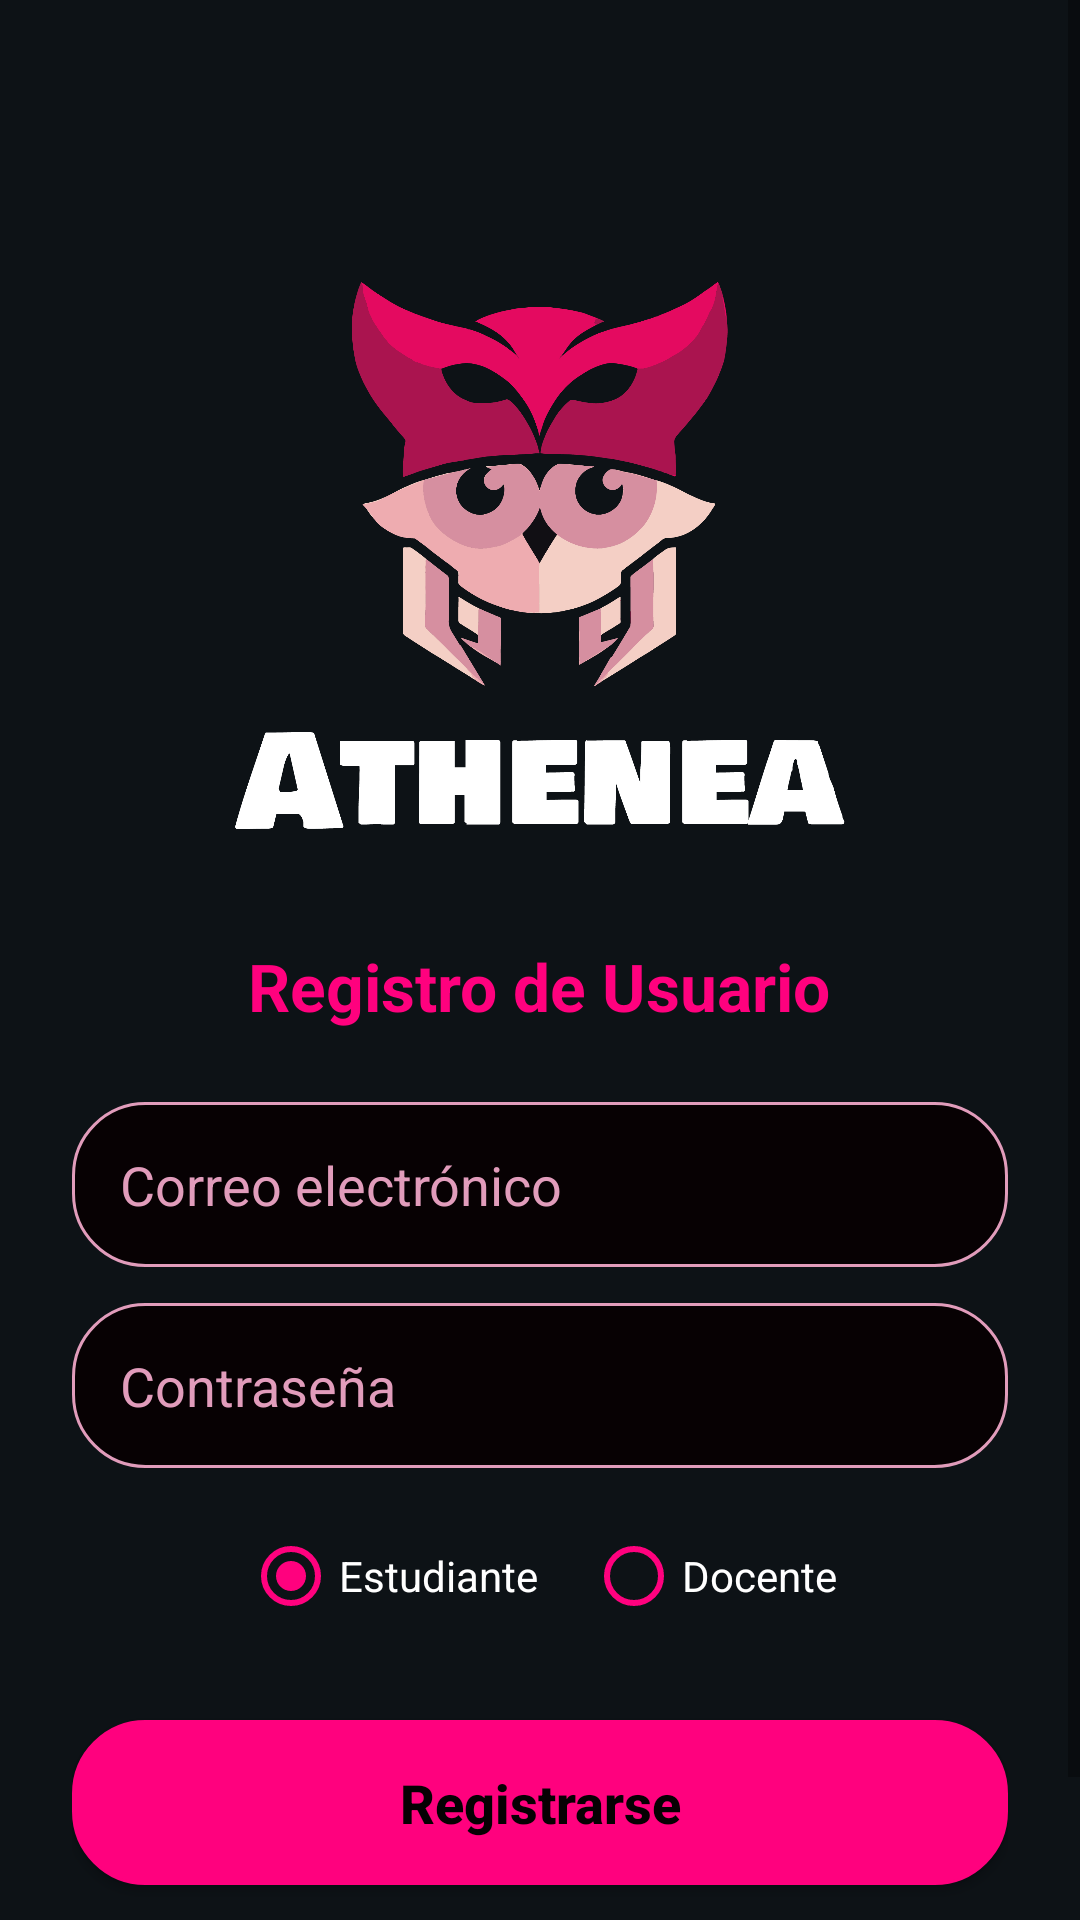

Here is an Android app screen rendered from its layout file. Give the layout XML and the strings, colors and styles it references.
<!-- AndroidManifest.xml: application theme Theme.Athenea -->
<!-- res/layout/activity_register.xml -->
<?xml version="1.0" encoding="utf-8"?>
<ScrollView xmlns:android="http://schemas.android.com/apk/res/android"
    android:layout_width="match_parent"
    android:layout_height="match_parent"
    android:background="@color/dark_bg"
    android:fillViewport="true">

    <LinearLayout
        android:layout_width="match_parent"
        android:layout_height="wrap_content"
        android:orientation="vertical"
        android:padding="24dp"
        android:gravity="center_horizontal">

        <ImageView
            android:layout_width="match_parent"
            android:layout_height="@dimen/logo_height"
            android:src="@drawable/logoaten"
            android:scaleType="centerInside"
            android:layout_marginTop="70dp"
            android:layout_marginBottom="20dp" />

        <TextView
            android:layout_width="wrap_content"
            android:layout_height="wrap_content"
            android:text="@string/title_register"
            android:textColor="@color/pink_primary"
            android:textSize="22sp"
            android:textStyle="bold"
            android:layout_marginBottom="24dp" />

        <EditText
            android:id="@+id/etRegEmail"
            android:layout_width="match_parent"
            android:layout_height="55dp"
            android:background="@drawable/rounded_input"
            android:hint="@string/hint_email"
            android:textColorHint="@color/pink_accent"
            android:textColor="@color/white"
            android:paddingStart="@dimen/input_padding"
            android:paddingEnd="@dimen/input_padding"
            android:layout_marginBottom="12dp" />

        <EditText
            android:id="@+id/etRegPassword"
            android:layout_width="match_parent"
            android:layout_height="55dp"
            android:background="@drawable/rounded_input"
            android:hint="@string/hint_password"
            android:textColorHint="@color/pink_accent"
            android:textColor="@color/white"
            android:paddingStart="@dimen/input_padding"
            android:paddingEnd="@dimen/input_padding"
            android:inputType="textPassword"
            android:layout_marginBottom="12dp" />

        <RadioGroup
            android:id="@+id/rgRole"
            android:layout_width="match_parent"
            android:layout_height="wrap_content"
            android:orientation="horizontal"
            android:gravity="center"
            android:layout_marginBottom="24dp">
            <RadioButton android:id="@+id/rbEstudiante" android:layout_width="wrap_content" android:layout_height="wrap_content" android:text="@string/radio_estudiante" android:textColor="@color/white" android:buttonTint="@color/pink_primary" android:checked="true"/>
            <RadioButton android:id="@+id/rbDocente" android:layout_width="wrap_content" android:layout_height="wrap_content" android:text="@string/radio_docente" android:textColor="@color/white" android:buttonTint="@color/pink_primary" android:layout_marginStart="16dp"/>
        </RadioGroup>

        <androidx.appcompat.widget.AppCompatButton
            android:id="@+id/btnRegister"
            android:layout_width="match_parent"
            android:layout_height="55dp"
            android:background="@drawable/rounded_input"
            android:backgroundTint="@color/pink_primary"
            android:text="@string/btn_register"
            android:textAllCaps="false"
            android:textSize="18sp"
            android:textColor="@color/black_deep"
            android:textStyle="bold" />

        <TextView
            android:id="@+id/tvBackToLogin"
            android:layout_width="wrap_content"
            android:layout_height="wrap_content"
            android:text="@string/text_have_account2"
            android:textColor="@color/pink_accent"
            android:textSize="14sp"
            android:layout_marginTop="20dp" />

    </LinearLayout>
</ScrollView>
<!-- resources referenced by this layout -->
<resources>
  <color name="black_deep">#070103</color>
  <color name="dark_bg">#0D1216</color>
  <color name="pink_accent">#E19CBB</color>
  <color name="pink_primary">#FF017E</color>
  <color name="white">#FFFFFFFF</color>
  <dimen name="input_padding">16dp</dimen>
  <dimen name="logo_height">200dp</dimen>
  <!-- drawable logoaten: png bitmap (drawable, 97229 bytes) -->
  <!-- drawable rounded_input (drawable) -->
  <?xml version="1.0" encoding="utf-8"?>
  <shape xmlns:android="http://schemas.android.com/apk/res/android">
      <solid android:color="@color/black_deep" />
      <corners android:radius="@dimen/rounded_radius" />
      <stroke
          android:width="1dp"
          android:color="@color/pink_accent" />
  </shape>
  <string name="btn_register">Registrarse</string>
  <string name="hint_email">Correo electrónico</string>
  <string name="hint_password">Contraseña</string>
  <string name="radio_docente">Docente</string>
  <string name="radio_estudiante">Estudiante</string>
  <string name="text_have_account2">¿Ya tienes cuenta? Inicia sesión</string>
  <string name="title_register">Registro de Usuario</string>
  <style name="Theme.Athenea" parent="Theme.MaterialComponents.DayNight.NoActionBar">
          <item name="colorPrimary">@color/pink_primary</item>
          <item name="colorPrimaryVariant">@color/pink_accent</item>
          <item name="colorOnPrimary">@color/black_deep</item>
          <item name="android:statusBarColor">@color/dark_bg</item>
      </style>
  <dimen name="rounded_radius">24dp</dimen>
</resources>
